30-way image classification set "datera-v2" from GitHub (AffrizaWildanFauzan/datera-v2); label vocabulary: Albizia saponaria, Dendrobium leonis, Dracaena trifasciata, Echinodorus radican, Gymnocalycium, Hopea bilitonensis, Impatiens walleriana, Lagerstroemia speciosa, Ixora acuminata, Monstera adansonii, Nepenthes sumatrana, Alocasia Black Velvet, Nepenthes reinwardtiana, Ochna kirkii, Philodendron Lemon, Portulaca sp, Quassia amara, Reutealis trisperma, Rosa sp, Russelia equisetiformis, Syzygium myrtifolium, Tabernaemontana corymbosa, Anacampseros rufescens Sunrise, 3 apocynacaea, Areca catechu, Catharanthus roseus, Ceiba pentandra, Cuphea hyssopifolia, Cymbidium bicolor, Dendrobium Uthai White.

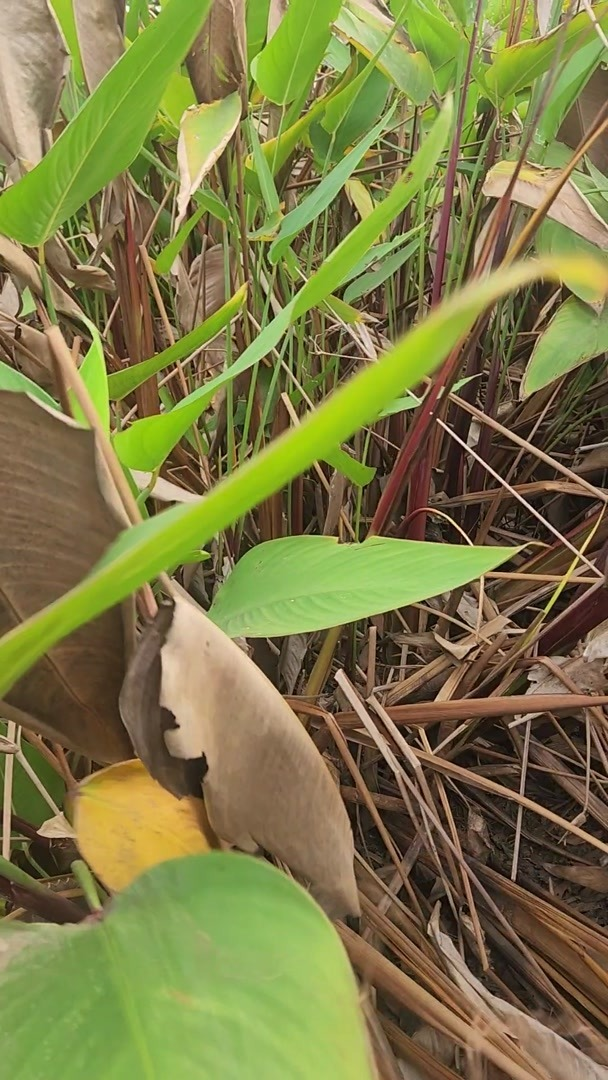
Label: Echinodorus radican

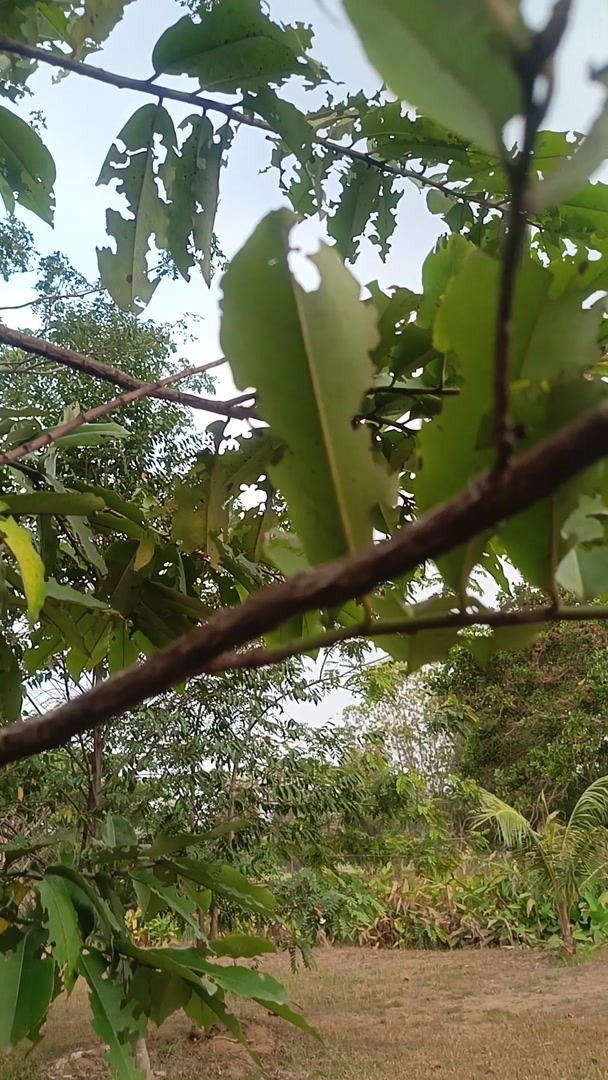
Label: Hopea bilitonensis

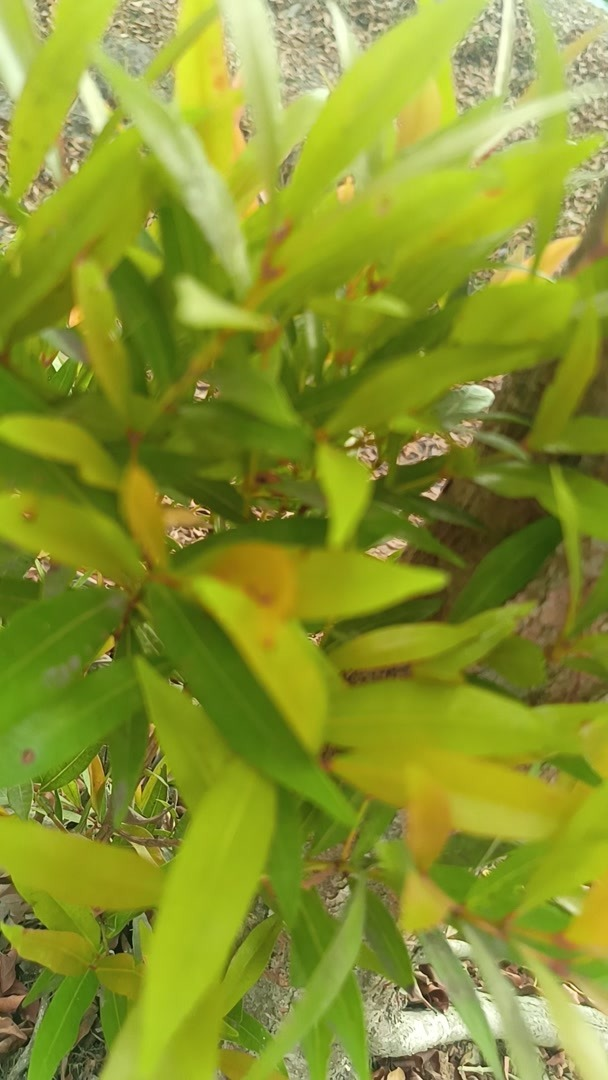
Label: Syzygium myrtifolium

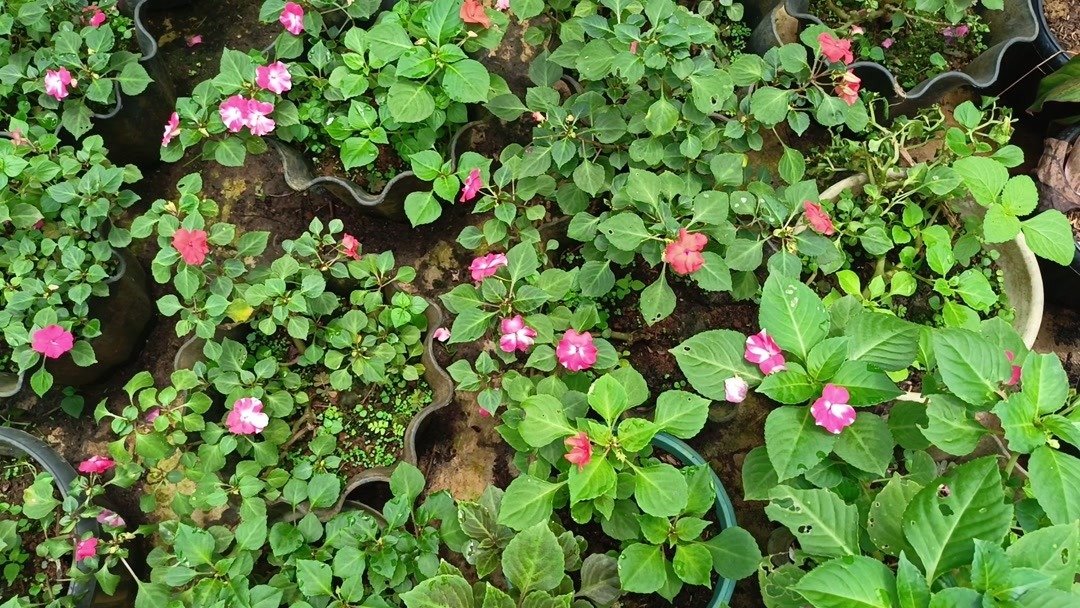
Label: Impatiens walleriana

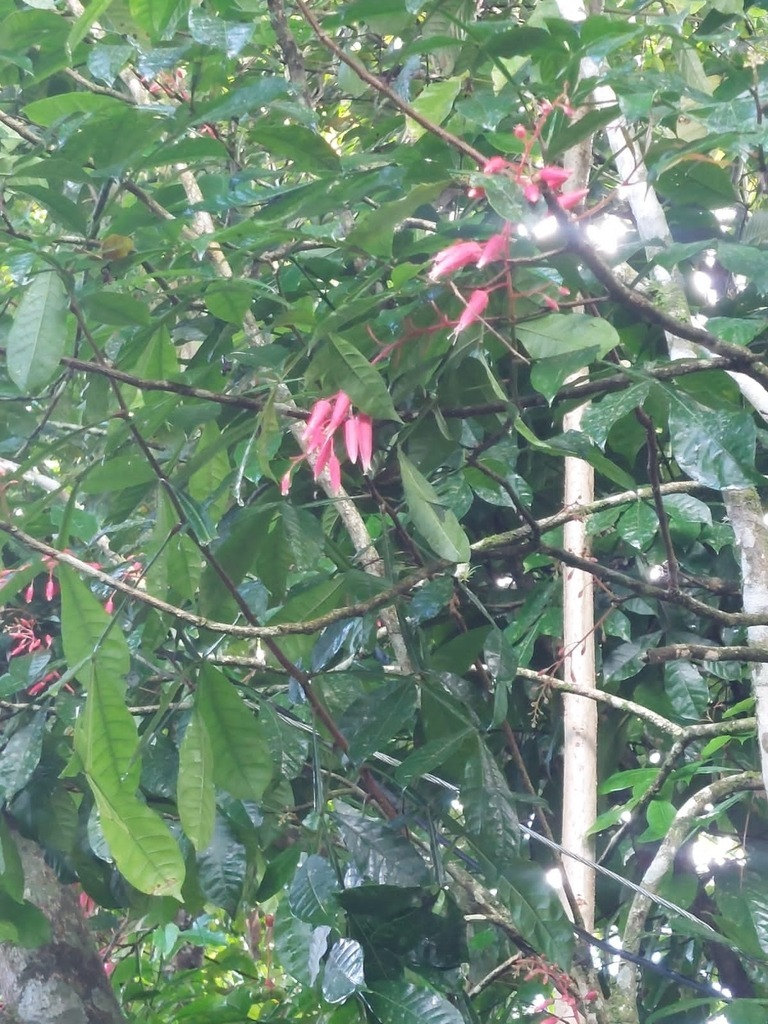
Label: Quassia amara

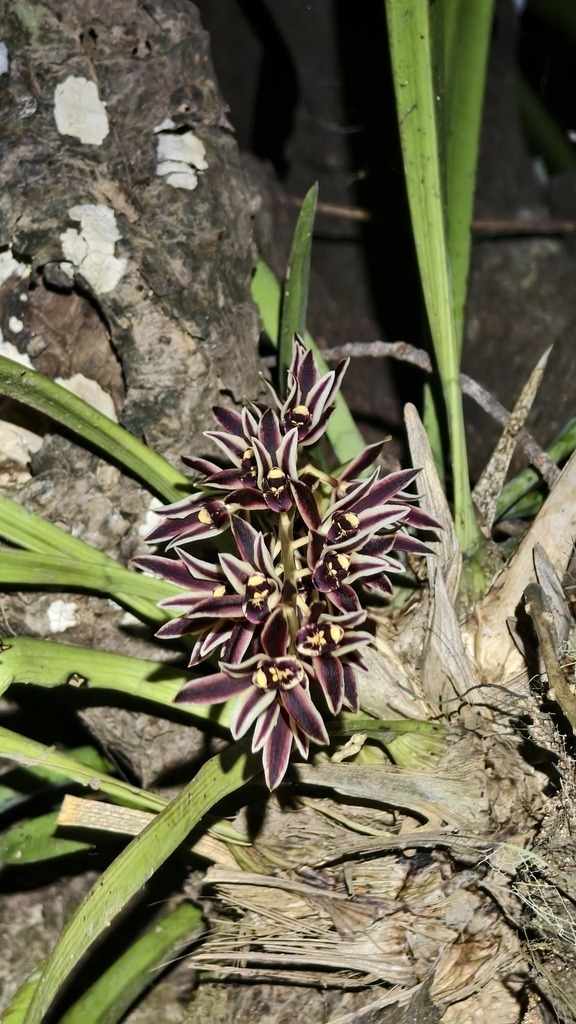
Label: Cymbidium bicolor
